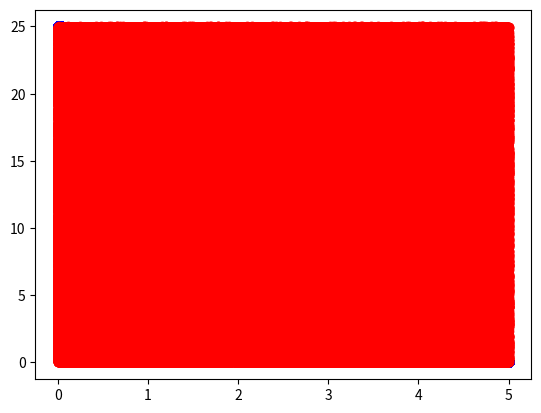

Source code (Python):
import random
import matplotlib.pyplot as plt
import numpy as np

#250/3 = 83.333333
#x = (0, 5)
#y = (0, 25)

def fn(x):
    return -x**2 + 25

def draw(x_plt, y_plt, x, y):
    plt.plot(x_plt, y_plt, "bo")
    plt.plot(x, y, "ro")
    plt.show()


def area(n):
    c = 0

    x_plt = np.linspace(0, 5, n)
    y_plt = [fn(v) for v in x_plt]

    x = [random.random() * 5 for _ in range(n)]
    y = [random.random() * 25 for _ in range(n)]

    for i in range(n):
        if y[i] < fn(x[i]):
            c += 1

    print(c/n*5*25)

    draw(x_plt, y_plt, x, y)


def main():
    for i in [10, 100, 1000, 10000, 100000, 1000000]:
        area(i)

main()